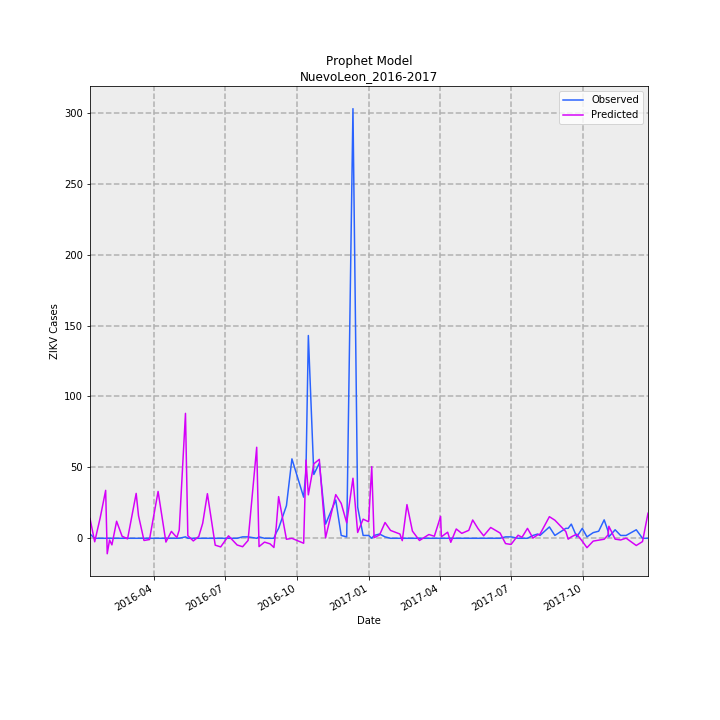

Data behind this chart, as committed beside it:
Date, Predicted, Observed, error
2016-01-10, 13.94, 3, 10.94
2016-01-16, -2.461, 0, -2.461
2016-01-23, 14.42, 0, 14.42
2016-01-30, 33.8, 0, 33.8
2016-02-01, -10.9, 0, -10.9
2016-02-04, -1.216, 0, -1.216
2016-02-07, -4.644, 0, -4.644
2016-02-13, 12.02, 0, 12.02
2016-02-20, 1.447, 0, 1.447
2016-02-27, -0.3923, 0, -0.3923
2016-03-09, 31.65, 0, 31.65
2016-03-12, 15.9, 0, 15.9
2016-03-19, -1.542, 0, -1.542
2016-03-26, -0.8853, 0, -0.8853
2016-04-06, 33.03, 0, 33.03
2016-04-16, -2.659, 0, -2.659
2016-04-23, 4.861, 0, 4.861
2016-04-30, 0.5263, 0, 0.5263
2016-05-03, 5.795, 0, 5.795
2016-05-11, 88.1, 1, 87.1
2016-05-14, 1.84, 0, 1.84
2016-05-21, -1.871, 0, -1.871
2016-05-28, 1.281, 0, 1.281
2016-06-02, 10.57, 0, 10.57
2016-06-08, 31.45, 0, 31.45
2016-06-18, -4.86, 0, -4.86
2016-06-25, -6.076, 0, -6.076
2016-07-05, 1.721, 0, 1.721
2016-07-16, -4.729, 0, -4.729
2016-07-23, -5.945, 1, -6.945
2016-07-30, -1.544, 1, -2.544
2016-08-10, 64.19, 0, 64.19
2016-08-13, -5.846, 1, -6.846
2016-08-20, -2.694, 0, -2.694
2016-08-27, -3.909, 0, -3.909
2016-09-01, -6.474, 0, -6.474
2016-09-04, 8.194, 4, 4.194
2016-09-07, 29.38, 7, 22.38
2016-09-17, -0.6908, 23, -23.69
2016-09-24, -0.0341, 56, -56.03
2016-10-09, -3.498, 29, -32.5
2016-10-12, 55.13, 48, 7.126
2016-10-15, 30.64, 143, -112.4
2016-10-22, 52.51, 45, 7.512
2016-10-29, 55.66, 53, 2.664
2016-11-06, 0.3764, 10, -9.624
2016-11-19, 30.8, 27, 3.803
2016-11-26, 24.6, 2, 22.6
2016-12-03, 10.9, 1, 9.901
2016-12-11, 42.35, 303, -260.7
2016-12-17, 4.103, 22, -17.9
2016-12-24, 13.5, 2, 11.5
2016-12-31, 11.66, 2, 9.656
2017-01-04, 50.53, 0, 50.53
2017-01-07, 0.457, 2, -1.543
2017-01-14, 2.362, 3, -0.6383
2017-01-21, 11.13, 1, 10.13
2017-01-28, 5.547, 0, 5.547
2017-02-09, 3.015, 0, 3.015
2017-02-12, -1.661, 0, -1.661
... 44 more rows
